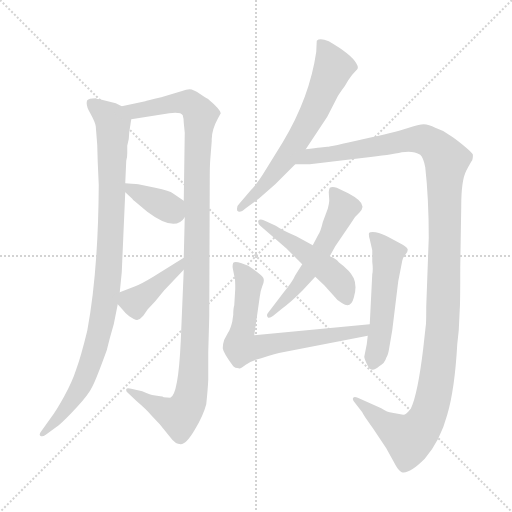
t = 0.00 s
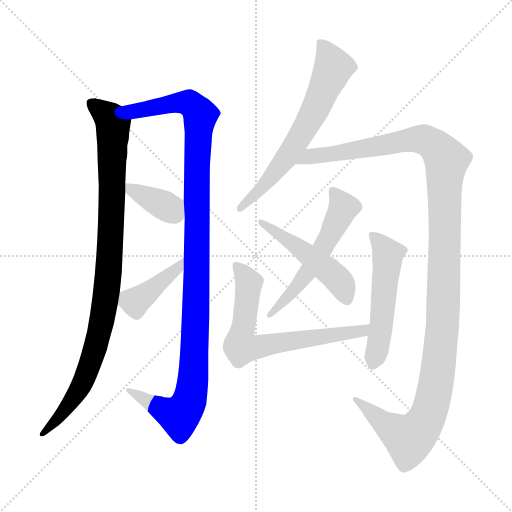
t = 1.78 s
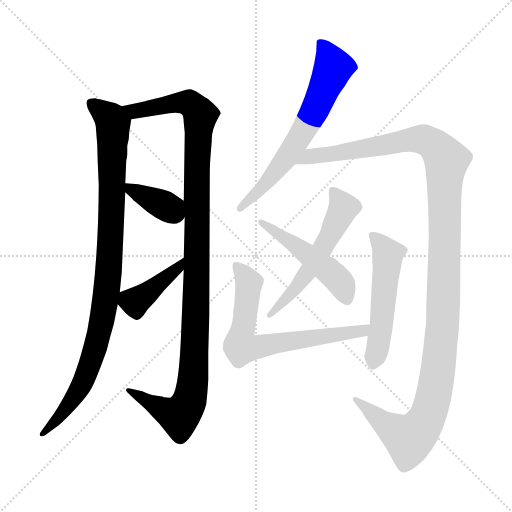
t = 3.55 s
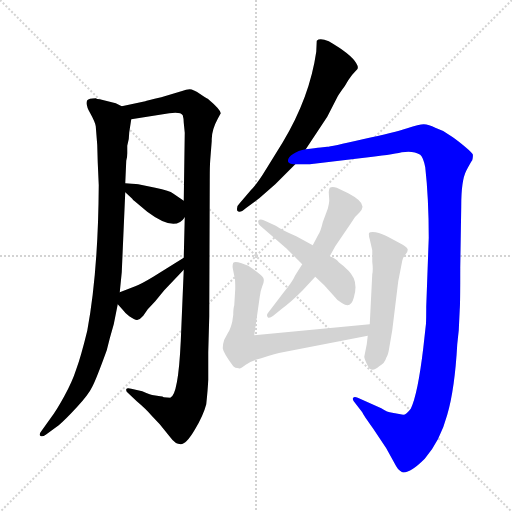
t = 5.33 s
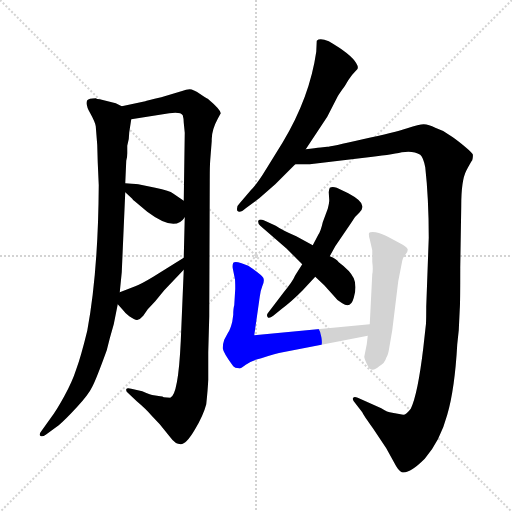
t = 7.10 s
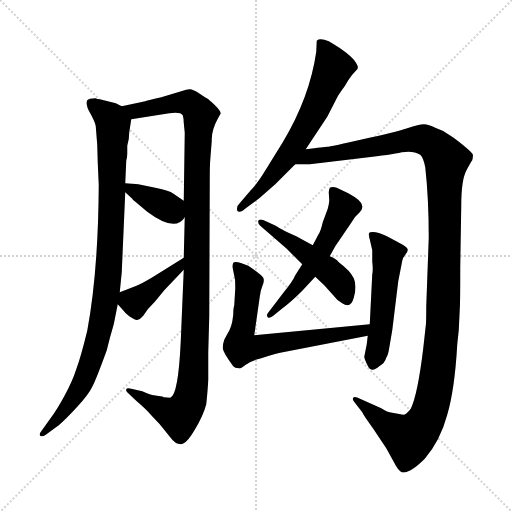
t = 8.88 s

The animated SVG that drew these frames (rendered in a browser with its animation timeline set to each time). Animation: 10 CSS @keyframes rules; one cycle of 8.88 s.

<svg version="1.1" viewBox="0 0 1024 1024" xmlns="http://www.w3.org/2000/svg">
  <g stroke="lightgray" stroke-dasharray="1,1" stroke-width="1" transform="scale(4, 4)">
    <line x1="0" y1="0" x2="256" y2="256"></line>
    <line x1="256" y1="0" x2="0" y2="256"></line>
    <line x1="128" y1="0" x2="128" y2="256"></line>
    <line x1="0" y1="128" x2="256" y2="128"></line>
  </g>
<g transform="scale(1, -1) translate(0, -860)">
   <style type="text/css">
    @keyframes keyframes0 {
      from {
       stroke: blue;
       stroke-dashoffset: 972;
       stroke-width: 128;
       }
       76% {
       animation-timing-function: step-end;
       stroke: blue;
       stroke-dashoffset: 0;
       stroke-width: 128;
       }
       to {
       stroke: black;
       stroke-width: 1024;
       }
       }
       #make-me-a-hanzi-animation-0 {
         animation: keyframes0 1.041016s both;
         animation-delay: 0.000000s;
         animation-timing-function: linear;
       }
    @keyframes keyframes1 {
      from {
       stroke: blue;
       stroke-dashoffset: 1142;
       stroke-width: 128;
       }
       79% {
       animation-timing-function: step-end;
       stroke: blue;
       stroke-dashoffset: 0;
       stroke-width: 128;
       }
       to {
       stroke: black;
       stroke-width: 1024;
       }
       }
       #make-me-a-hanzi-animation-1 {
         animation: keyframes1 1.179362s both;
         animation-delay: 1.041016s;
         animation-timing-function: linear;
       }
    @keyframes keyframes2 {
      from {
       stroke: blue;
       stroke-dashoffset: 372;
       stroke-width: 128;
       }
       55% {
       animation-timing-function: step-end;
       stroke: blue;
       stroke-dashoffset: 0;
       stroke-width: 128;
       }
       to {
       stroke: black;
       stroke-width: 1024;
       }
       }
       #make-me-a-hanzi-animation-2 {
         animation: keyframes2 0.552734s both;
         animation-delay: 2.220378s;
         animation-timing-function: linear;
       }
    @keyframes keyframes3 {
      from {
       stroke: blue;
       stroke-dashoffset: 405;
       stroke-width: 128;
       }
       57% {
       animation-timing-function: step-end;
       stroke: blue;
       stroke-dashoffset: 0;
       stroke-width: 128;
       }
       to {
       stroke: black;
       stroke-width: 1024;
       }
       }
       #make-me-a-hanzi-animation-3 {
         animation: keyframes3 0.579590s both;
         animation-delay: 2.773112s;
         animation-timing-function: linear;
       }
    @keyframes keyframes4 {
      from {
       stroke: blue;
       stroke-dashoffset: 652;
       stroke-width: 128;
       }
       68% {
       animation-timing-function: step-end;
       stroke: blue;
       stroke-dashoffset: 0;
       stroke-width: 128;
       }
       to {
       stroke: black;
       stroke-width: 1024;
       }
       }
       #make-me-a-hanzi-animation-4 {
         animation: keyframes4 0.780599s both;
         animation-delay: 3.352702s;
         animation-timing-function: linear;
       }
    @keyframes keyframes5 {
      from {
       stroke: blue;
       stroke-dashoffset: 1281;
       stroke-width: 128;
       }
       81% {
       animation-timing-function: step-end;
       stroke: blue;
       stroke-dashoffset: 0;
       stroke-width: 128;
       }
       to {
       stroke: black;
       stroke-width: 1024;
       }
       }
       #make-me-a-hanzi-animation-5 {
         animation: keyframes5 1.292480s both;
         animation-delay: 4.133301s;
         animation-timing-function: linear;
       }
    @keyframes keyframes6 {
      from {
       stroke: blue;
       stroke-dashoffset: 557;
       stroke-width: 128;
       }
       64% {
       animation-timing-function: step-end;
       stroke: blue;
       stroke-dashoffset: 0;
       stroke-width: 128;
       }
       to {
       stroke: black;
       stroke-width: 1024;
       }
       }
       #make-me-a-hanzi-animation-6 {
         animation: keyframes6 0.703288s both;
         animation-delay: 5.425781s;
         animation-timing-function: linear;
       }
    @keyframes keyframes7 {
      from {
       stroke: blue;
       stroke-dashoffset: 491;
       stroke-width: 128;
       }
       62% {
       animation-timing-function: step-end;
       stroke: blue;
       stroke-dashoffset: 0;
       stroke-width: 128;
       }
       to {
       stroke: black;
       stroke-width: 1024;
       }
       }
       #make-me-a-hanzi-animation-7 {
         animation: keyframes7 0.649577s both;
         animation-delay: 6.129069s;
         animation-timing-function: linear;
       }
    @keyframes keyframes8 {
      from {
       stroke: blue;
       stroke-dashoffset: 684;
       stroke-width: 128;
       }
       69% {
       animation-timing-function: step-end;
       stroke: blue;
       stroke-dashoffset: 0;
       stroke-width: 128;
       }
       to {
       stroke: black;
       stroke-width: 1024;
       }
       }
       #make-me-a-hanzi-animation-8 {
         animation: keyframes8 0.806641s both;
         animation-delay: 6.778646s;
         animation-timing-function: linear;
       }
    @keyframes keyframes9 {
      from {
       stroke: blue;
       stroke-dashoffset: 523;
       stroke-width: 128;
       }
       63% {
       animation-timing-function: step-end;
       stroke: blue;
       stroke-dashoffset: 0;
       stroke-width: 128;
       }
       to {
       stroke: black;
       stroke-width: 1024;
       }
       }
       #make-me-a-hanzi-animation-9 {
         animation: keyframes9 0.675618s both;
         animation-delay: 7.585286s;
         animation-timing-function: linear;
       }
</style>
<path d="M 231.5 653.5 L 199.5 661.5 Q 193.5 661.5 191.5 663.5 Q 177.5 663.5 174.5 659.5 Q 170.5 650.5 180.5 633.5 Q 190.5 615.5 191.5 607.5 Q 195.5 568.5 195.5 534.5 L 197.5 489.5 Q 196.5 316.5 174.5 198.5 Q 161.5 145.5 152.5 121.5 Q 144.5 96.5 128.5 67.5 Q 112.5 38.5 102.5 25.5 L 82.5 -2.5 Q 77.5 -8.5 80.5 -11.5 Q 84.5 -14.5 91.5 -9.5 L 117.5 9.5 Q 131.5 21.5 154.5 46.5 Q 177.5 71.5 184.5 86.5 Q 192.5 101.5 213.5 159.5 Q 219.5 184.5 227.5 211.5 L 235.5 251.5 L 239.5 275.5 L 243.5 315.5 L 250.5 475.5 L 250.5 493.5 L 252.5 538.5 Q 254.5 544.5 254.5 553.5 L 254.5 568.5 Q 258.5 581.5 258.5 595.5 L 262.5 621.5 C 265.5 638.5 265.5 638.5 243.5 647.5 L 231.5 653.5 Z" fill="lightgray"></path> 
<path d="M 367.5 320.5 L 361.5 177.5 Q 356.5 69.5 340.5 64.5 L 327.5 65.5 Q 325.5 67.5 320.5 67.5 L 307.5 69.5 Q 302.5 69.5 284.5 77.5 L 262.5 82.5 Q 253.5 84.5 252.5 81.5 Q 251.5 77.5 255.5 74.5 L 273.5 57.5 Q 292.5 41.5 302.5 29.5 L 319.5 11.5 L 340.5 -14.5 Q 350.5 -28.5 361.5 -28.5 Q 372.5 -28.5 389.5 0.5 Q 406.5 28.5 412.5 51.5 Q 415.5 79.5 416.5 100.5 L 416.5 155.5 L 418.5 227.5 L 419.5 501.5 Q 419.5 528.5 420.5 540.5 L 423.5 578.5 Q 422.5 598.5 435.5 622.5 L 441.5 633.5 Q 440.5 641.5 415.5 662.5 Q 412.5 663.5 399.5 672.5 Q 386.5 681.5 379.5 681.5 Q 373.5 681.5 362.5 677.5 L 322.5 665.5 Q 292.5 658.5 290.5 657.5 L 243.5 647.5 C 214.5 641.5 232.5 616.5 262.5 621.5 L 338.5 633.5 Q 361.5 636.5 365.5 629.5 Q 367.5 622.5 367.5 614.5 L 369.5 594.5 L 367.5 458.5 L 369.5 425.5 L 367.5 344.5 L 367.5 320.5 Z" fill="lightgray"></path> 
<path d="M 250.5 475.5 L 264.5 462.5 Q 265.5 460.5 269.5 457.5 L 294.5 436.5 Q 350.5 394.5 369.5 425.5 C 384.5 446.5 384.5 446.5 367.5 458.5 L 345.5 473.5 Q 340.5 478.5 310.5 484.5 L 276.5 491.5 Q 273.5 492.5 263.5 492.5 L 250.5 493.5 C 229.5 495.5 229.5 495.5 250.5 475.5 Z" fill="lightgray"></path> 
<path d="M 235.5 251.5 L 244.5 241.5 Q 250.5 233.5 258.5 227.5 Q 271.5 218.5 275.5 220.5 Q 280.5 221.5 286.5 228.5 L 295.5 241.5 L 310.5 257.5 L 328.5 279.5 L 367.5 320.5 C 388.5 342.5 392.5 360.5 367.5 344.5 L 306.5 306.5 Q 283.5 292.5 270.5 287.5 L 239.5 275.5 C 220.5 268.5 220.5 268.5 235.5 251.5 Z" fill="lightgray"></path> 
<path d="M 611.5 561.5 L 654.5 626.5 L 674.5 665.5 Q 676.5 669.5 683.5 679.5 Q 690.5 688.5 696.5 699.5 Q 702.5 709.5 714.5 721.5 Q 717.5 725.5 712.5 733.5 Q 702.5 751.5 657.5 777.5 Q 639.5 784.5 633.5 778.5 L 632.5 756.5 Q 619.5 665.5 565.5 575.5 L 531.5 520.5 Q 514.5 492.5 501.5 479.5 L 478.5 452.5 Q 472.5 447.5 474.5 438.5 Q 479.5 432.5 491.5 443.5 L 518.5 463.5 L 550.5 491.5 L 590.5 531.5 L 611.5 561.5 Z" fill="lightgray"></path> 
<path d="M 917.5 199.5 L 919.5 241.5 Q 920.5 251.5 920.5 325.5 L 922.5 448.5 Q 922.5 499.5 932.5 518.5 Q 942.5 537.5 944.5 539.5 Q 946.5 547.5 945.5 551.5 Q 944.5 554.5 926.5 569.5 Q 909.5 583.5 899.5 589.5 Q 886.5 599.5 870.5 604.5 Q 857.5 611.5 847.5 611.5 Q 838.5 611.5 814.5 603.5 Q 790.5 595.5 725.5 581.5 Q 660.5 566.5 654.5 566.5 Q 649.5 566.5 611.5 561.5 C 581.5 557.5 560.5 531.5 590.5 531.5 L 619.5 531.5 L 728.5 544.5 Q 781.5 550.5 803.5 555.5 Q 826.5 559.5 840.5 550.5 Q 846.5 545.5 850.5 525.5 Q 857.5 463.5 857.5 384.5 L 852.5 247.5 Q 852.5 212.5 851.5 208.5 L 846.5 163.5 Q 835.5 71.5 821.5 42.5 Q 812.5 30.5 806.5 30.5 L 784.5 34.5 Q 774.5 35.5 762.5 43.5 L 715.5 64.5 Q 708.5 67.5 706.5 64.5 Q 704.5 61.5 707.5 57.5 L 724.5 35.5 Q 726.5 30.5 746.5 2.5 L 772.5 -36.5 L 788.5 -65.5 Q 796.5 -81.5 803.5 -84.5 Q 818.5 -88.5 849.5 -57.5 Q 880.5 -21.5 894.5 30.5 Q 909.5 81.5 914.5 171.5 L 917.5 199.5 Z" fill="lightgray"></path> 
<path d="M 636.5 390.5 L 625.5 369.5 L 604.5 331.5 L 590.5 309.5 Q 585.5 297.5 567.5 275.5 L 535.5 233.5 Q 532.5 229.5 535.5 225.5 Q 538.5 222.5 546.5 228.5 L 562.5 241.5 Q 581.5 255.5 604.5 278.5 L 630.5 306.5 L 659.5 347.5 L 670.5 367.5 L 702.5 414.5 Q 709.5 427.5 718.5 434.5 Q 724.5 440.5 724.5 444.5 Q 728.5 456.5 696.5 473.5 L 673.5 484.5 Q 664.5 487.5 659.5 484.5 Q 657.5 479.5 657.5 475.5 L 658.5 459.5 Q 658.5 454.5 655.5 442.5 L 645.5 415.5 Q 641.5 397.5 636.5 390.5 Z" fill="lightgray"></path> 
<path d="M 625.5 369.5 L 592.5 387.5 Q 564.5 399.5 551.5 408.5 L 527.5 419.5 Q 519.5 422.5 516.5 418.5 Q 515.5 412.5 520.5 408.5 L 573.5 362.5 L 604.5 331.5 L 630.5 306.5 L 648.5 289.5 L 666.5 269.5 Q 673.5 259.5 684.5 253.5 Q 701.5 241.5 707.5 264.5 Q 714.5 287.5 707.5 303.5 Q 700.5 318.5 677.5 335.5 Q 672.5 342.5 659.5 347.5 L 625.5 369.5 Z" fill="lightgray"></path> 
<path d="M 470.5 282.5 L 468.5 249.5 Q 466.5 243.5 466.5 230.5 L 464.5 216.5 Q 460.5 200.5 456.5 195.5 L 448.5 180.5 Q 445.5 172.5 445.5 163.5 Q 446.5 154.5 466.5 127.5 Q 469.5 123.5 477.5 123.5 Q 480.5 121.5 491.5 130.5 Q 503.5 139.5 522.5 143.5 Q 552.5 153.5 565.5 155.5 L 735.5 188.5 C 764.5 194.5 769.5 214.5 739.5 211.5 L 508.5 189.5 L 519.5 266.5 Q 520.5 277.5 524.5 287.5 Q 529.5 297.5 526.5 304.5 Q 523.5 310.5 496.5 328.5 Q 471.5 339.5 466.5 334.5 Q 464.5 329.5 465.5 323.5 L 469.5 303.5 Q 470.5 301.5 470.5 282.5 Z" fill="lightgray"></path> 
<path d="M 735.5 188.5 L 733.5 171.5 L 728.5 146.5 Q 728.5 142.5 735.5 128.5 Q 742.5 113.5 758.5 127.5 Q 769.5 133.5 772.5 144.5 Q 776.5 150.5 778.5 164.5 L 784.5 199.5 L 796.5 297.5 L 804.5 338.5 Q 805.5 344.5 810.5 350.5 Q 815.5 355.5 815.5 360.5 Q 815.5 364.5 805.5 370.5 L 779.5 384.5 Q 763.5 393.5 751.5 395.5 Q 740.5 396.5 738.5 394.5 Q 736.5 391.5 739.5 381.5 L 744.5 359.5 L 744.5 336.5 Q 746.5 320.5 744.5 311.5 L 739.5 211.5 L 735.5 188.5 Z" fill="lightgray"></path> 
      <clipPath id="make-me-a-hanzi-clip-0">
      <path d="M 231.5 653.5 L 199.5 661.5 Q 193.5 661.5 191.5 663.5 Q 177.5 663.5 174.5 659.5 Q 170.5 650.5 180.5 633.5 Q 190.5 615.5 191.5 607.5 Q 195.5 568.5 195.5 534.5 L 197.5 489.5 Q 196.5 316.5 174.5 198.5 Q 161.5 145.5 152.5 121.5 Q 144.5 96.5 128.5 67.5 Q 112.5 38.5 102.5 25.5 L 82.5 -2.5 Q 77.5 -8.5 80.5 -11.5 Q 84.5 -14.5 91.5 -9.5 L 117.5 9.5 Q 131.5 21.5 154.5 46.5 Q 177.5 71.5 184.5 86.5 Q 192.5 101.5 213.5 159.5 Q 219.5 184.5 227.5 211.5 L 235.5 251.5 L 239.5 275.5 L 243.5 315.5 L 250.5 475.5 L 250.5 493.5 L 252.5 538.5 Q 254.5 544.5 254.5 553.5 L 254.5 568.5 Q 258.5 581.5 258.5 595.5 L 262.5 621.5 C 265.5 638.5 265.5 638.5 243.5 647.5 L 231.5 653.5 Z" fill="lightgray"></path>
      </clipPath>
      <path clip-path="url(#make-me-a-hanzi-clip-0)" d="M 181.5 653.5 L 221.5 621.5 L 226.5 607.5 L 220.5 367.5 L 211.5 261.5 L 199.5 197.5 L 167.5 99.5 L 128.5 39.5 L 85.5 -7.5 " fill="none" id="make-me-a-hanzi-animation-0" stroke-dasharray="844 1688" stroke-linecap="round"></path>

      <clipPath id="make-me-a-hanzi-clip-1">
      <path d="M 367.5 320.5 L 361.5 177.5 Q 356.5 69.5 340.5 64.5 L 327.5 65.5 Q 325.5 67.5 320.5 67.5 L 307.5 69.5 Q 302.5 69.5 284.5 77.5 L 262.5 82.5 Q 253.5 84.5 252.5 81.5 Q 251.5 77.5 255.5 74.5 L 273.5 57.5 Q 292.5 41.5 302.5 29.5 L 319.5 11.5 L 340.5 -14.5 Q 350.5 -28.5 361.5 -28.5 Q 372.5 -28.5 389.5 0.5 Q 406.5 28.5 412.5 51.5 Q 415.5 79.5 416.5 100.5 L 416.5 155.5 L 418.5 227.5 L 419.5 501.5 Q 419.5 528.5 420.5 540.5 L 423.5 578.5 Q 422.5 598.5 435.5 622.5 L 441.5 633.5 Q 440.5 641.5 415.5 662.5 Q 412.5 663.5 399.5 672.5 Q 386.5 681.5 379.5 681.5 Q 373.5 681.5 362.5 677.5 L 322.5 665.5 Q 292.5 658.5 290.5 657.5 L 243.5 647.5 C 214.5 641.5 232.5 616.5 262.5 621.5 L 338.5 633.5 Q 361.5 636.5 365.5 629.5 Q 367.5 622.5 367.5 614.5 L 369.5 594.5 L 367.5 458.5 L 369.5 425.5 L 367.5 344.5 L 367.5 320.5 Z" fill="lightgray"></path>
      </clipPath>
      <path clip-path="url(#make-me-a-hanzi-clip-1)" d="M 250.5 645.5 L 269.5 637.5 L 375.5 654.5 L 400.5 631.5 L 394.5 556.5 L 390.5 192.5 L 379.5 61.5 L 358.5 27.5 L 257.5 79.5 " fill="none" id="make-me-a-hanzi-animation-1" stroke-dasharray="1014 2028" stroke-linecap="round"></path>

      <clipPath id="make-me-a-hanzi-clip-2">
      <path d="M 250.5 475.5 L 264.5 462.5 Q 265.5 460.5 269.5 457.5 L 294.5 436.5 Q 350.5 394.5 369.5 425.5 C 384.5 446.5 384.5 446.5 367.5 458.5 L 345.5 473.5 Q 340.5 478.5 310.5 484.5 L 276.5 491.5 Q 273.5 492.5 263.5 492.5 L 250.5 493.5 C 229.5 495.5 229.5 495.5 250.5 475.5 Z" fill="lightgray"></path>
      </clipPath>
      <path clip-path="url(#make-me-a-hanzi-clip-2)" d="M 256.5 489.5 L 262.5 480.5 L 355.5 430.5 " fill="none" id="make-me-a-hanzi-animation-2" stroke-dasharray="244 488" stroke-linecap="round"></path>

      <clipPath id="make-me-a-hanzi-clip-3">
      <path d="M 235.5 251.5 L 244.5 241.5 Q 250.5 233.5 258.5 227.5 Q 271.5 218.5 275.5 220.5 Q 280.5 221.5 286.5 228.5 L 295.5 241.5 L 310.5 257.5 L 328.5 279.5 L 367.5 320.5 C 388.5 342.5 392.5 360.5 367.5 344.5 L 306.5 306.5 Q 283.5 292.5 270.5 287.5 L 239.5 275.5 C 220.5 268.5 220.5 268.5 235.5 251.5 Z" fill="lightgray"></path>
      </clipPath>
      <path clip-path="url(#make-me-a-hanzi-clip-3)" d="M 248.5 267.5 L 269.5 256.5 L 354.5 322.5 L 362.5 338.5 " fill="none" id="make-me-a-hanzi-animation-3" stroke-dasharray="277 554" stroke-linecap="round"></path>

      <clipPath id="make-me-a-hanzi-clip-4">
      <path d="M 611.5 561.5 L 654.5 626.5 L 674.5 665.5 Q 676.5 669.5 683.5 679.5 Q 690.5 688.5 696.5 699.5 Q 702.5 709.5 714.5 721.5 Q 717.5 725.5 712.5 733.5 Q 702.5 751.5 657.5 777.5 Q 639.5 784.5 633.5 778.5 L 632.5 756.5 Q 619.5 665.5 565.5 575.5 L 531.5 520.5 Q 514.5 492.5 501.5 479.5 L 478.5 452.5 Q 472.5 447.5 474.5 438.5 Q 479.5 432.5 491.5 443.5 L 518.5 463.5 L 550.5 491.5 L 590.5 531.5 L 611.5 561.5 Z" fill="lightgray"></path>
      </clipPath>
      <path clip-path="url(#make-me-a-hanzi-clip-4)" d="M 640.5 772.5 L 655.5 754.5 L 666.5 724.5 L 632.5 645.5 L 570.5 541.5 L 526.5 486.5 L 479.5 444.5 " fill="none" id="make-me-a-hanzi-animation-4" stroke-dasharray="524 1048" stroke-linecap="round"></path>

      <clipPath id="make-me-a-hanzi-clip-5">
      <path d="M 917.5 199.5 L 919.5 241.5 Q 920.5 251.5 920.5 325.5 L 922.5 448.5 Q 922.5 499.5 932.5 518.5 Q 942.5 537.5 944.5 539.5 Q 946.5 547.5 945.5 551.5 Q 944.5 554.5 926.5 569.5 Q 909.5 583.5 899.5 589.5 Q 886.5 599.5 870.5 604.5 Q 857.5 611.5 847.5 611.5 Q 838.5 611.5 814.5 603.5 Q 790.5 595.5 725.5 581.5 Q 660.5 566.5 654.5 566.5 Q 649.5 566.5 611.5 561.5 C 581.5 557.5 560.5 531.5 590.5 531.5 L 619.5 531.5 L 728.5 544.5 Q 781.5 550.5 803.5 555.5 Q 826.5 559.5 840.5 550.5 Q 846.5 545.5 850.5 525.5 Q 857.5 463.5 857.5 384.5 L 852.5 247.5 Q 852.5 212.5 851.5 208.5 L 846.5 163.5 Q 835.5 71.5 821.5 42.5 Q 812.5 30.5 806.5 30.5 L 784.5 34.5 Q 774.5 35.5 762.5 43.5 L 715.5 64.5 Q 708.5 67.5 706.5 64.5 Q 704.5 61.5 707.5 57.5 L 724.5 35.5 Q 726.5 30.5 746.5 2.5 L 772.5 -36.5 L 788.5 -65.5 Q 796.5 -81.5 803.5 -84.5 Q 818.5 -88.5 849.5 -57.5 Q 880.5 -21.5 894.5 30.5 Q 909.5 81.5 914.5 171.5 L 917.5 199.5 Z" fill="lightgray"></path>
      </clipPath>
      <path clip-path="url(#make-me-a-hanzi-clip-5)" d="M 597.5 533.5 L 620.5 547.5 L 829.5 581.5 L 864.5 572.5 L 892.5 539.5 L 885.5 208.5 L 870.5 81.5 L 857.5 32.5 L 839.5 1.5 L 818.5 -17.5 L 757.5 21.5 L 711.5 61.5 " fill="none" id="make-me-a-hanzi-animation-5" stroke-dasharray="1153 2306" stroke-linecap="round"></path>

      <clipPath id="make-me-a-hanzi-clip-6">
      <path d="M 636.5 390.5 L 625.5 369.5 L 604.5 331.5 L 590.5 309.5 Q 585.5 297.5 567.5 275.5 L 535.5 233.5 Q 532.5 229.5 535.5 225.5 Q 538.5 222.5 546.5 228.5 L 562.5 241.5 Q 581.5 255.5 604.5 278.5 L 630.5 306.5 L 659.5 347.5 L 670.5 367.5 L 702.5 414.5 Q 709.5 427.5 718.5 434.5 Q 724.5 440.5 724.5 444.5 Q 728.5 456.5 696.5 473.5 L 673.5 484.5 Q 664.5 487.5 659.5 484.5 Q 657.5 479.5 657.5 475.5 L 658.5 459.5 Q 658.5 454.5 655.5 442.5 L 645.5 415.5 Q 641.5 397.5 636.5 390.5 Z" fill="lightgray"></path>
      </clipPath>
      <path clip-path="url(#make-me-a-hanzi-clip-6)" d="M 666.5 478.5 L 686.5 445.5 L 664.5 397.5 L 620.5 321.5 L 540.5 229.5 " fill="none" id="make-me-a-hanzi-animation-6" stroke-dasharray="429 858" stroke-linecap="round"></path>

      <clipPath id="make-me-a-hanzi-clip-7">
      <path d="M 625.5 369.5 L 592.5 387.5 Q 564.5 399.5 551.5 408.5 L 527.5 419.5 Q 519.5 422.5 516.5 418.5 Q 515.5 412.5 520.5 408.5 L 573.5 362.5 L 604.5 331.5 L 630.5 306.5 L 648.5 289.5 L 666.5 269.5 Q 673.5 259.5 684.5 253.5 Q 701.5 241.5 707.5 264.5 Q 714.5 287.5 707.5 303.5 Q 700.5 318.5 677.5 335.5 Q 672.5 342.5 659.5 347.5 L 625.5 369.5 Z" fill="lightgray"></path>
      </clipPath>
      <path clip-path="url(#make-me-a-hanzi-clip-7)" d="M 522.5 415.5 L 667.5 309.5 L 681.5 294.5 L 694.5 262.5 " fill="none" id="make-me-a-hanzi-animation-7" stroke-dasharray="363 726" stroke-linecap="round"></path>

      <clipPath id="make-me-a-hanzi-clip-8">
      <path d="M 470.5 282.5 L 468.5 249.5 Q 466.5 243.5 466.5 230.5 L 464.5 216.5 Q 460.5 200.5 456.5 195.5 L 448.5 180.5 Q 445.5 172.5 445.5 163.5 Q 446.5 154.5 466.5 127.5 Q 469.5 123.5 477.5 123.5 Q 480.5 121.5 491.5 130.5 Q 503.5 139.5 522.5 143.5 Q 552.5 153.5 565.5 155.5 L 735.5 188.5 C 764.5 194.5 769.5 214.5 739.5 211.5 L 508.5 189.5 L 519.5 266.5 Q 520.5 277.5 524.5 287.5 Q 529.5 297.5 526.5 304.5 Q 523.5 310.5 496.5 328.5 Q 471.5 339.5 466.5 334.5 Q 464.5 329.5 465.5 323.5 L 469.5 303.5 Q 470.5 301.5 470.5 282.5 Z" fill="lightgray"></path>
      </clipPath>
      <path clip-path="url(#make-me-a-hanzi-clip-8)" d="M 472.5 328.5 L 497.5 294.5 L 481.5 167.5 L 510.5 164.5 L 710.5 194.5 L 725.5 197.5 L 732.5 206.5 " fill="none" id="make-me-a-hanzi-animation-8" stroke-dasharray="556 1112" stroke-linecap="round"></path>

      <clipPath id="make-me-a-hanzi-clip-9">
      <path d="M 735.5 188.5 L 733.5 171.5 L 728.5 146.5 Q 728.5 142.5 735.5 128.5 Q 742.5 113.5 758.5 127.5 Q 769.5 133.5 772.5 144.5 Q 776.5 150.5 778.5 164.5 L 784.5 199.5 L 796.5 297.5 L 804.5 338.5 Q 805.5 344.5 810.5 350.5 Q 815.5 355.5 815.5 360.5 Q 815.5 364.5 805.5 370.5 L 779.5 384.5 Q 763.5 393.5 751.5 395.5 Q 740.5 396.5 738.5 394.5 Q 736.5 391.5 739.5 381.5 L 744.5 359.5 L 744.5 336.5 Q 746.5 320.5 744.5 311.5 L 739.5 211.5 L 735.5 188.5 Z" fill="lightgray"></path>
      </clipPath>
      <path clip-path="url(#make-me-a-hanzi-clip-9)" d="M 745.5 388.5 L 775.5 350.5 L 764.5 223.5 L 747.5 133.5 " fill="none" id="make-me-a-hanzi-animation-9" stroke-dasharray="395 790" stroke-linecap="round"></path>

</g>
</svg>
